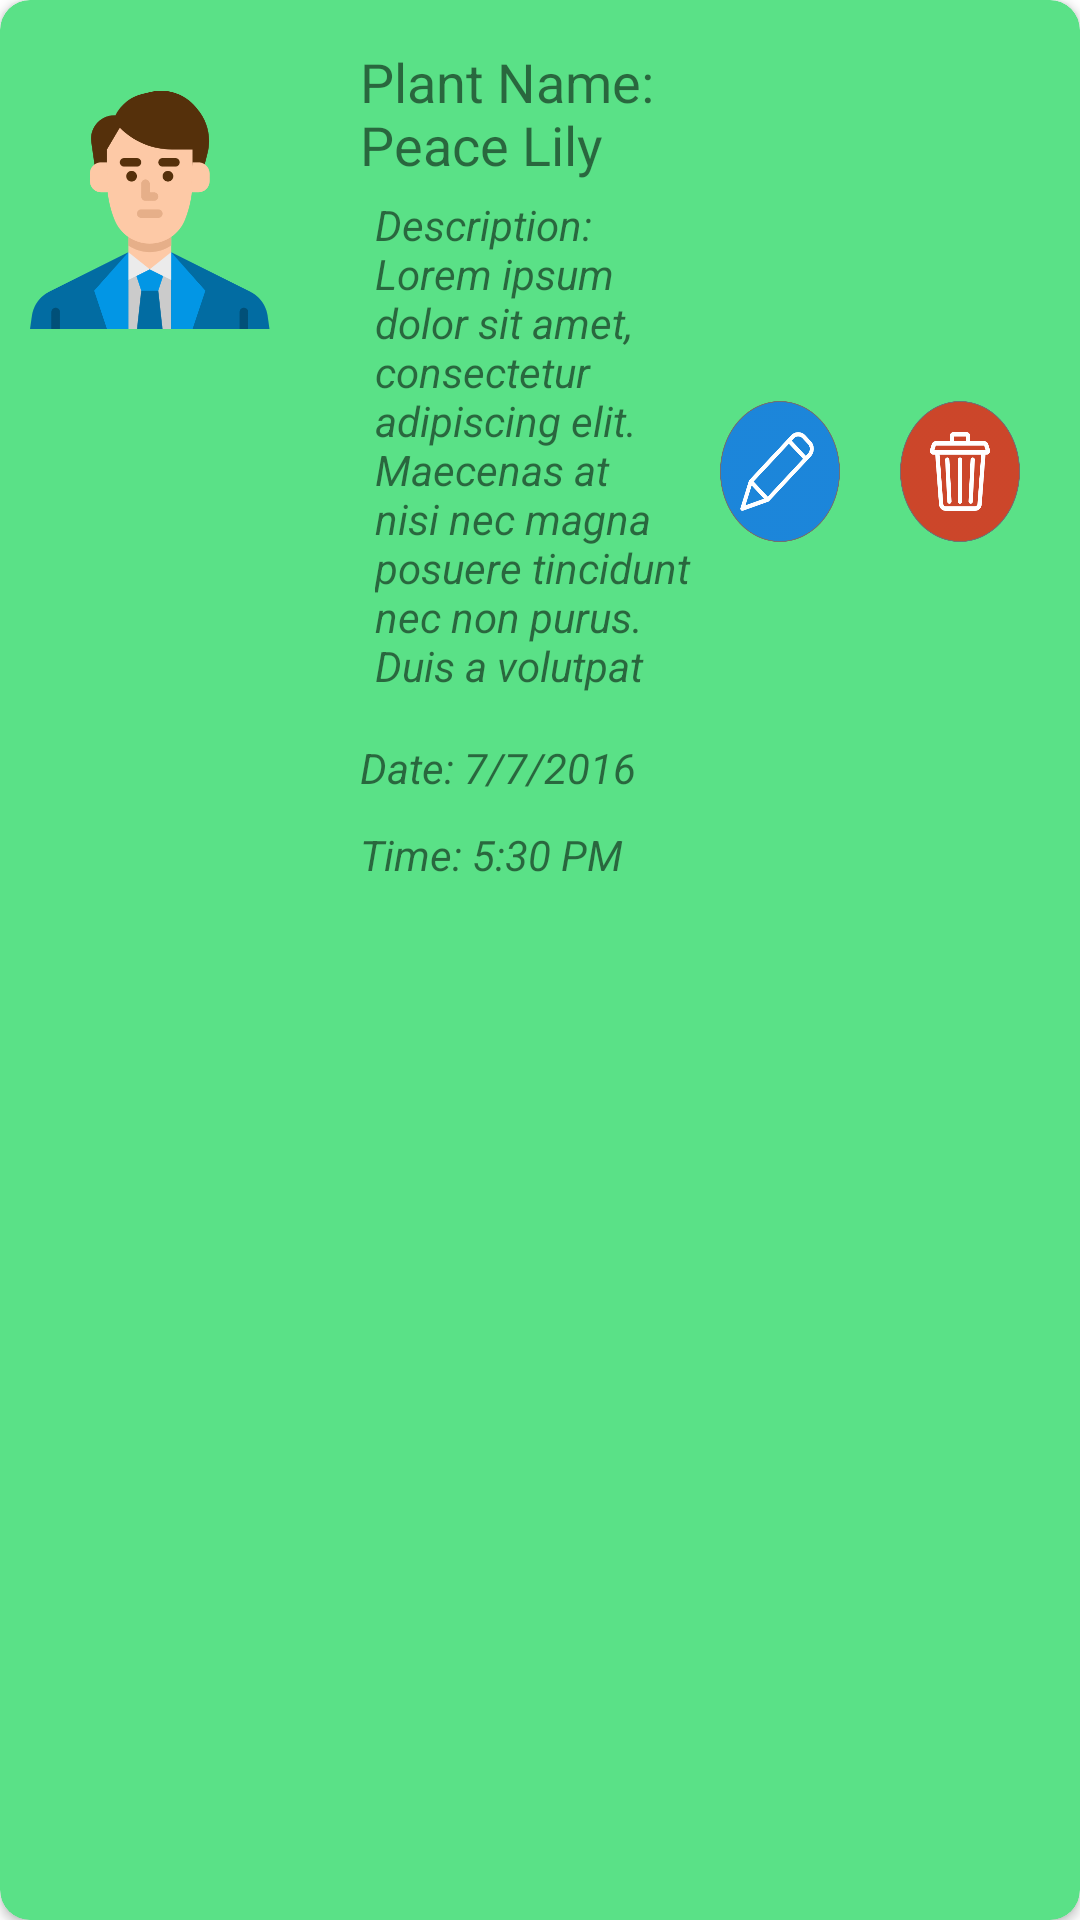

Write the Android layout XML for this screen, with the resource values it uses.
<!-- AndroidManifest.xml: application theme Theme.PlantKoApp -->
<!-- res/layout/plant_list_adapter.xml -->
<?xml version="1.0" encoding="utf-8"?>
<androidx.cardview.widget.CardView xmlns:android="http://schemas.android.com/apk/res/android"
    xmlns:app="http://schemas.android.com/apk/res-auto"
    xmlns:tools="http://schemas.android.com/tools"
    android:id="@+id/toast_root"
    android:layout_width="match_parent"
    android:layout_height="wrap_content"
    app:cardBackgroundColor="#5AE187"
    android:padding="4dp"
    app:cardCornerRadius="10dp">

    <LinearLayout
        android:layout_width="match_parent"
        android:layout_height="wrap_content"
        android:orientation="horizontal">

        <LinearLayout
            android:layout_width="match_parent"
            android:layout_height="wrap_content"
            android:layout_weight="1"
            android:orientation="horizontal">

            <ImageView
                android:id="@+id/profilepic_account"
                android:layout_width="5dp"
                android:layout_height="100dp"
                android:layout_marginLeft="10dp"
                android:layout_marginRight="30dp"
                android:layout_marginTop="20dp"
                android:layout_marginBottom="20dp"
                android:layout_weight="1"
                app:srcCompat="@drawable/man" />
        </LinearLayout>

        <LinearLayout
            android:layout_width="match_parent"
            android:layout_height="wrap_content"
            android:layout_weight="1"
            android:orientation="vertical">

            <TextView
                android:id="@+id/plant_adapter_name"
                android:layout_width="match_parent"
                android:layout_height="wrap_content"
                android:layout_marginTop="15dp"
                android:text="Plant Name: Peace Lily"
                android:textSize="18dp"/>

            <TextView
                android:id="@+id/plant_adapter_description"
                android:layout_width="match_parent"
                android:layout_height="wrap_content"
                android:layout_margin="5dp"
                android:text="Description: Lorem ipsum dolor sit amet, consectetur adipiscing elit. Maecenas at nisi nec magna posuere tincidunt nec non purus. Duis a volutpat"
                android:textSize="14dp"
                android:textStyle="italic" />
            <TextView
                android:id="@+id/account_adapter_date"
                android:layout_width="match_parent"
                android:layout_height="wrap_content"
                android:layout_marginTop="10dp"
                android:text="Date: 7/7/2016"
                android:textSize="14dp"
                android:textStyle="italic" />
            <TextView
                android:id="@+id/account_adapter_time"
                android:layout_width="match_parent"
                android:layout_height="wrap_content"
                android:layout_marginTop="10dp"
                android:text="Time: 5:30 PM"
                android:textSize="14dp"
                android:layout_marginBottom="20dp"
                android:textStyle="italic" />
        </LinearLayout>

        <LinearLayout
            android:layout_width="match_parent"
            android:layout_height="wrap_content"
            android:layout_weight="1"
            android:layout_gravity="center"
            android:orientation="vertical">
            <LinearLayout
                android:layout_width="match_parent"
                android:layout_height="match_parent"
                android:orientation="horizontal">


                <androidx.appcompat.widget.AppCompatButton
                    android:id="@+id/setting_btn"
                    android:layout_width="match_parent"
                    android:layout_height="47dp"
                    android:layout_marginRight="20dp"
                    android:layout_weight="1"
                    android:focusable="false"
                    android:focusableInTouchMode="false"
                    android:background="@drawable/buttonedit" />
                <androidx.appcompat.widget.AppCompatButton
                    android:id="@+id/logout_btn"
                    android:layout_width="match_parent"
                    android:layout_height="47dp"
                    android:layout_marginRight="20dp"
                    android:layout_weight="1"
                    android:focusable="false"
                    android:focusableInTouchMode="false"
                    android:background="@drawable/buttondelete" />
            </LinearLayout>
        </LinearLayout>
    </LinearLayout>
</androidx.cardview.widget.CardView>
<!-- resources referenced by this layout -->
<resources>
  <!-- drawable buttondelete: png bitmap (drawable-hdpi, 14134 bytes) -->
  <!-- drawable buttonedit: png bitmap (drawable-hdpi, 10326 bytes) -->
  <!-- drawable man: png bitmap (drawable-hdpi, 11775 bytes) -->
  <style name="Theme.PlantKoApp" parent="Theme.MaterialComponents.DayNight.NoActionBar">
          
          <item name="colorPrimary">@color/purple_500</item>
          <item name="colorPrimaryVariant">@color/purple_700</item>
          <item name="colorOnPrimary">@color/white</item>
          
          <item name="colorSecondary">@color/teal_200</item>
          <item name="colorSecondaryVariant">@color/teal_700</item>
          <item name="colorOnSecondary">@color/black</item>
          
          <item name="android:statusBarColor" tools:targetApi="l">?attr/colorPrimaryVariant</item>
          
      </style>
  <!-- not gathered from this repository: default colours our renderer supplied (Android Studio template values) -->
  <color name="purple_500">#FF6200EE</color>
  <color name="purple_700">#FF3700B3</color>
  <color name="teal_200">#FF03DAC5</color>
  <color name="teal_700">#FF018786</color>
  <color name="black">#FF000000</color>
  <color name="white">#FFFFFFFF</color>
</resources>
